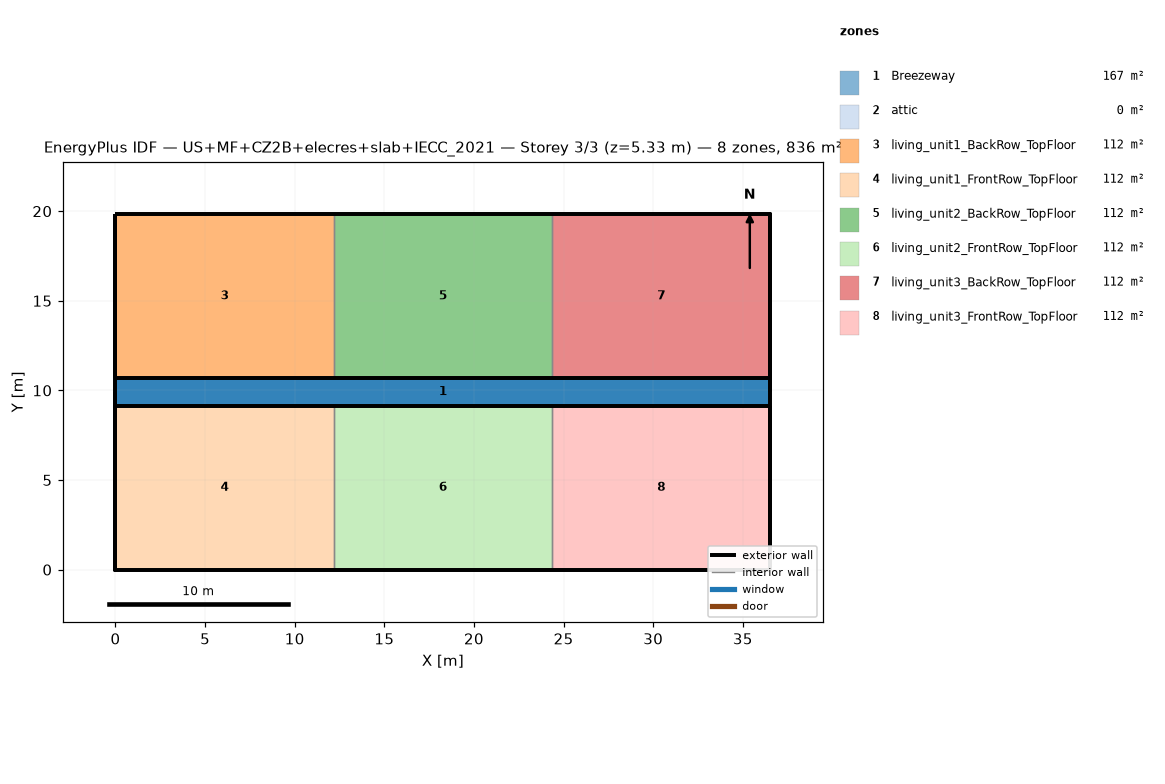
=== STOREY PLAN SPEC (per zone: floor XY polygon, exterior-wall plan segments, windows/doors) ===
zone 1: Breezeway  (167.0 m²)
  floor: (36.54, 9.16) (0.00, 9.16) (0.00, 10.68) (36.54, 10.68)
  floor: (36.54, 9.16) (0.00, 9.16) (0.00, 10.68) (36.54, 10.68)
  floor: (36.54, 9.16) (0.00, 9.16) (0.00, 10.68) (36.54, 10.68)
zone 2: attic  (0.0 m²)
  exterior wall: (36.54, 0.00) – (36.54, 19.84) – (36.54, 9.92)  [29.8 m]
  exterior wall: (0.00, 19.84) – (0.00, 0.00) – (0.00, 9.92)  [29.8 m]
zone 3: living_unit1_BackRow_TopFloor  (111.5 m²)
  floor: (12.18, 10.68) (0.00, 10.68) (0.00, 19.84) (12.18, 19.84)
  exterior wall: (12.18, 19.84) – (0.00, 19.84)  [12.2 m]
  exterior wall: (0.00, 19.84) – (0.00, 10.68)  [9.2 m]
  exterior wall: (0.00, 10.68) – (12.18, 10.68)  [12.2 m]
  interior walls: 1
zone 4: living_unit1_FrontRow_TopFloor  (111.5 m²)
  floor: (12.18, 0.00) (0.00, 0.00) (0.00, 9.16) (12.18, 9.16)
  exterior wall: (0.00, 0.00) – (12.18, 0.00)  [12.2 m]
  exterior wall: (0.00, 9.16) – (0.00, 0.00)  [9.2 m]
  exterior wall: (12.18, 9.16) – (0.00, 9.16)  [12.2 m]
  interior walls: 1
zone 5: living_unit2_BackRow_TopFloor  (111.5 m²)
  floor: (24.36, 10.68) (12.18, 10.68) (12.18, 19.84) (24.36, 19.84)
  exterior wall: (12.18, 10.68) – (24.36, 10.68)  [12.2 m]
  exterior wall: (24.36, 19.84) – (12.18, 19.84)  [12.2 m]
  interior walls: 2
zone 6: living_unit2_FrontRow_TopFloor  (111.5 m²)
  floor: (24.36, 0.00) (12.18, 0.00) (12.18, 9.16) (24.36, 9.16)
  exterior wall: (12.18, 0.00) – (24.36, 0.00)  [12.2 m]
  exterior wall: (24.36, 9.16) – (12.18, 9.16)  [12.2 m]
  interior walls: 2
zone 7: living_unit3_BackRow_TopFloor  (111.5 m²)
  floor: (36.54, 10.68) (24.36, 10.68) (24.36, 19.84) (36.54, 19.84)
  exterior wall: (36.54, 10.68) – (36.54, 19.84)  [9.2 m]
  exterior wall: (36.54, 19.84) – (24.36, 19.84)  [12.2 m]
  exterior wall: (24.36, 10.68) – (36.54, 10.68)  [12.2 m]
  interior walls: 1
zone 8: living_unit3_FrontRow_TopFloor  (111.5 m²)
  floor: (36.54, 0.00) (24.36, 0.00) (24.36, 9.16) (36.54, 9.16)
  exterior wall: (24.36, 0.00) – (36.54, 0.00)  [12.2 m]
  exterior wall: (36.54, 0.00) – (36.54, 9.16)  [9.2 m]
  exterior wall: (36.54, 9.16) – (24.36, 9.16)  [12.2 m]
  interior walls: 1

=== DERIVED (storey summary) ===
Building: US+MF+CZ2B+elecres+slab+IECC_2021
Storey: 3 of 3  (floor level z = 5.33 m)
Storey gross floor area: 836.2 m²
Zones on this storey: 8
  - Breezeway: floor 167.0 m²
  - attic: floor 0.0 m²; exterior wall 59.5 m (81.9 m²); WWR 0.0%
  - living_unit1_BackRow_TopFloor: floor 111.5 m²; exterior wall 33.5 m (86.9 m²); WWR 0.0%
  - living_unit1_FrontRow_TopFloor: floor 111.5 m²; exterior wall 33.5 m (86.9 m²); WWR 0.0%
  - living_unit2_BackRow_TopFloor: floor 111.5 m²; exterior wall 24.4 m (63.1 m²); WWR 0.0%
  - living_unit2_FrontRow_TopFloor: floor 111.5 m²; exterior wall 24.4 m (63.1 m²); WWR 0.0%
  - living_unit3_BackRow_TopFloor: floor 111.5 m²; exterior wall 33.5 m (86.9 m²); WWR 0.0%
  - living_unit3_FrontRow_TopFloor: floor 111.5 m²; exterior wall 33.5 m (86.9 m²); WWR 0.0%
Zone adjacency (shared interzone walls):
  - living_unit1_BackRow_TopFloor ↔ living_unit2_BackRow_TopFloor
  - living_unit1_FrontRow_TopFloor ↔ living_unit2_FrontRow_TopFloor
  - living_unit2_BackRow_TopFloor ↔ living_unit3_BackRow_TopFloor
  - living_unit2_FrontRow_TopFloor ↔ living_unit3_FrontRow_TopFloor